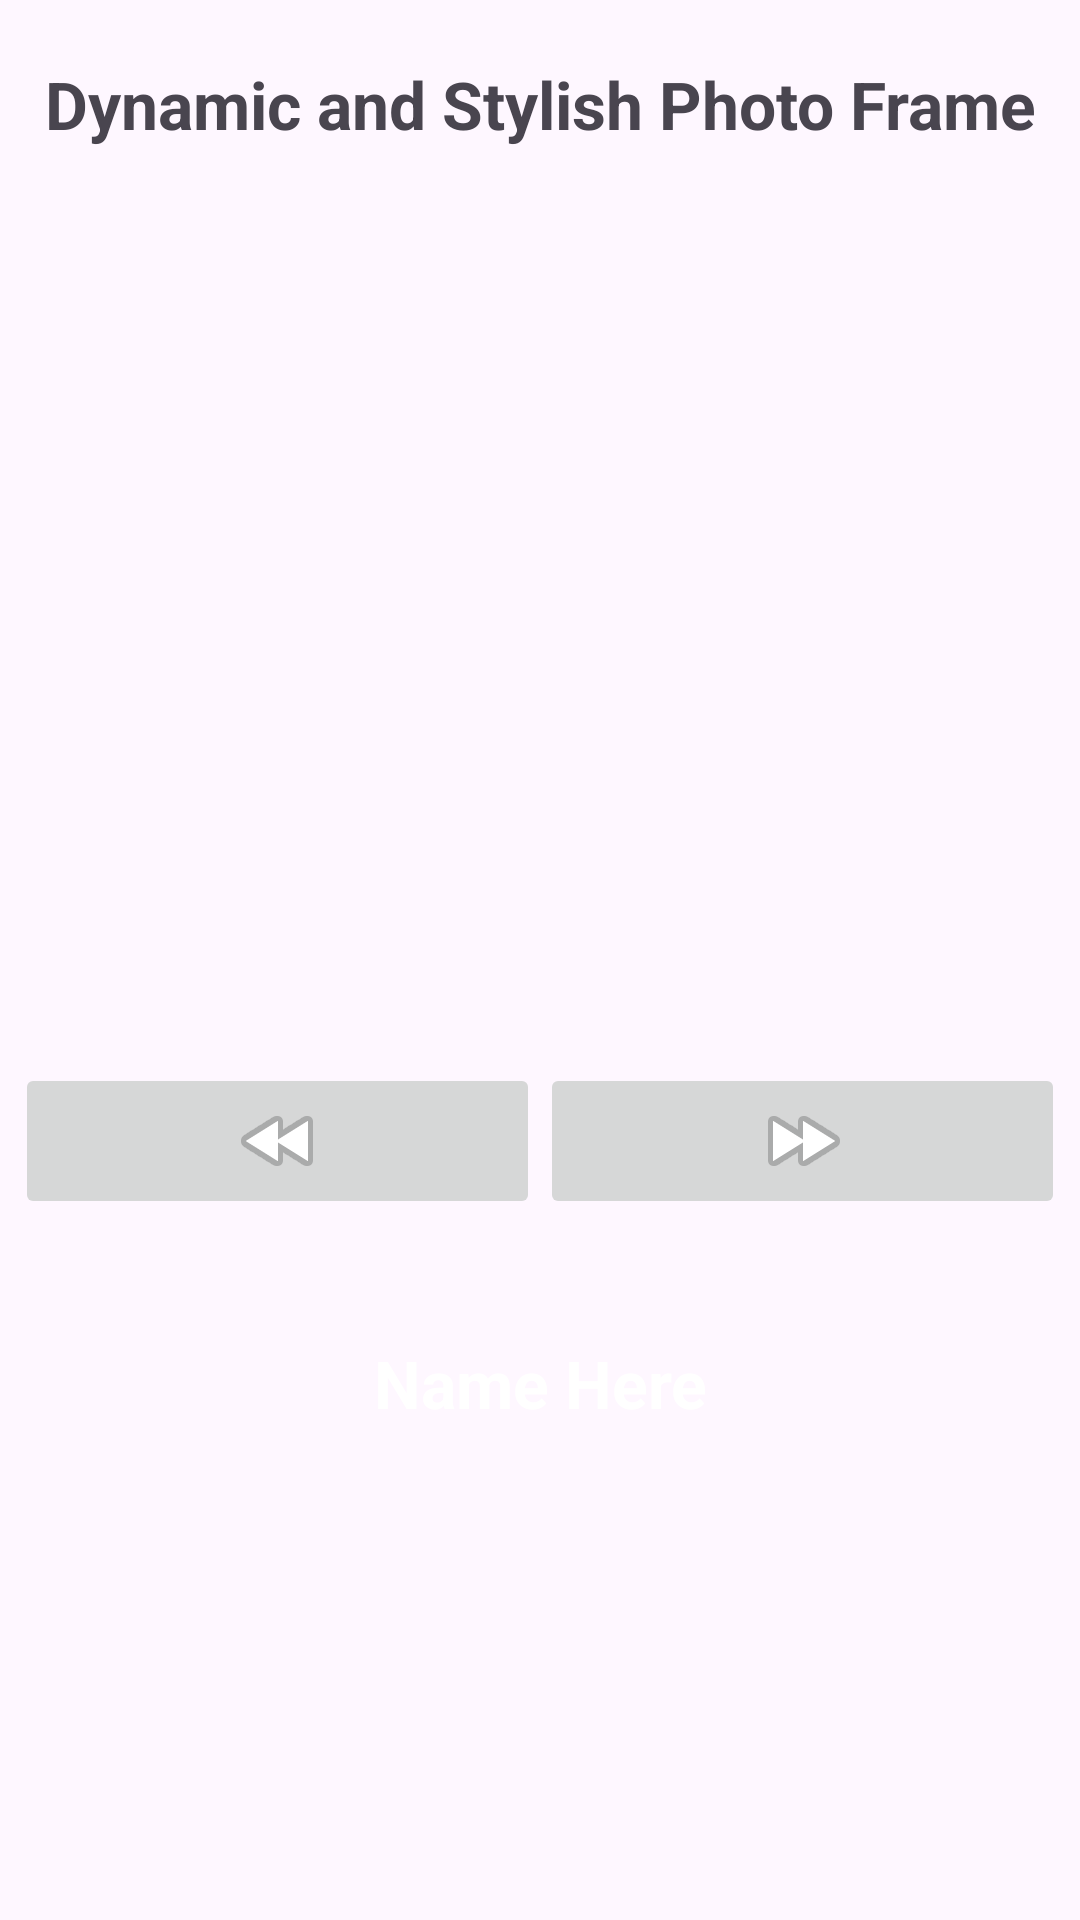

This screen was rendered from an Android layout file. Write that file and the resources it references.
<!-- AndroidManifest.xml: application theme Base.Theme.AllFeatures -->
<!-- res/layout/activity_photo_frame.xml -->
<?xml version="1.0" encoding="utf-8"?>
<LinearLayout xmlns:android="http://schemas.android.com/apk/res/android"
    xmlns:app="http://schemas.android.com/apk/res-auto"
    xmlns:tools="http://schemas.android.com/tools"
    android:id="@+id/main"
    android:layout_width="match_parent"
    android:layout_height="match_parent"
    android:orientation="vertical"
    tools:context=".photoframe.PhotoFrameActivity">

    <TextView
        android:id="@+id/textView6"
        android:layout_width="match_parent"
        android:layout_height="wrap_content"
        android:layout_marginTop="20dp"
        android:gravity="center"
        android:text="Dynamic and Stylish Photo Frame"
        android:textSize="22sp"
        android:textStyle="bold" />

    <androidx.constraintlayout.widget.ConstraintLayout
        android:layout_width="match_parent"
        android:layout_height="300dp"
        tools:ignore="InefficientWeight">

        <ImageView
            android:id="@+id/ivPic0"
            android:layout_width="wrap_content"
            android:layout_height="wrap_content"
            app:layout_constraintBottom_toBottomOf="parent"
            app:layout_constraintEnd_toEndOf="parent"
            app:layout_constraintStart_toStartOf="parent"
            app:layout_constraintTop_toTopOf="parent"
            tools:srcCompat="@drawable/pic0" />

        <ImageView
            android:id="@+id/ivPic1"
            android:alpha="0"
            android:layout_width="wrap_content"
            android:layout_height="wrap_content"
            app:layout_constraintBottom_toBottomOf="parent"
            app:layout_constraintEnd_toEndOf="parent"
            app:layout_constraintStart_toStartOf="parent"
            app:layout_constraintTop_toTopOf="parent"
            tools:srcCompat="@drawable/pic1" />

        <ImageView
            android:id="@+id/ivPic2"
            android:alpha="0"
            android:layout_width="wrap_content"
            android:layout_height="wrap_content"
            app:layout_constraintBottom_toBottomOf="parent"
            app:layout_constraintEnd_toEndOf="parent"
            app:layout_constraintStart_toStartOf="parent"
            app:layout_constraintTop_toTopOf="parent"
            tools:srcCompat="@drawable/pic2" />

    </androidx.constraintlayout.widget.ConstraintLayout>

    <LinearLayout
        android:layout_width="match_parent"
        android:layout_height="wrap_content"
        android:orientation="horizontal"
        android:padding="5dp">

        <ImageButton
            android:id="@+id/imgBtnPrev"
            android:layout_width="match_parent"
            android:layout_height="wrap_content"
            android:layout_weight="1"
            app:srcCompat="@android:drawable/ic_media_rew" />

        <ImageButton
            android:id="@+id/imgBtnNext"
            android:layout_width="match_parent"
            android:layout_height="wrap_content"
            android:layout_weight="1"
            app:srcCompat="@android:drawable/ic_media_ff" />
    </LinearLayout>

    <TextView
        android:id="@+id/tvName"
        android:layout_width="match_parent"
        android:layout_height="wrap_content"
        android:layout_gravity="center"
        android:gravity="center"
        android:textStyle="bold"
        android:layout_margin="25dp"
        android:textSize="22sp"
        android:padding="10dp"
        android:textColor="@color/white"
        android:background="@drawable/bg_text"
        android:text="Name Here" />

</LinearLayout>
<!-- resources referenced by this layout -->
<resources>
  <color name="white">#FFFFFFFF</color>
  <style name="Base.Theme.AllFeatures" parent="Theme.Material3.DayNight.NoActionBar">
          
          
      </style>
</resources>
